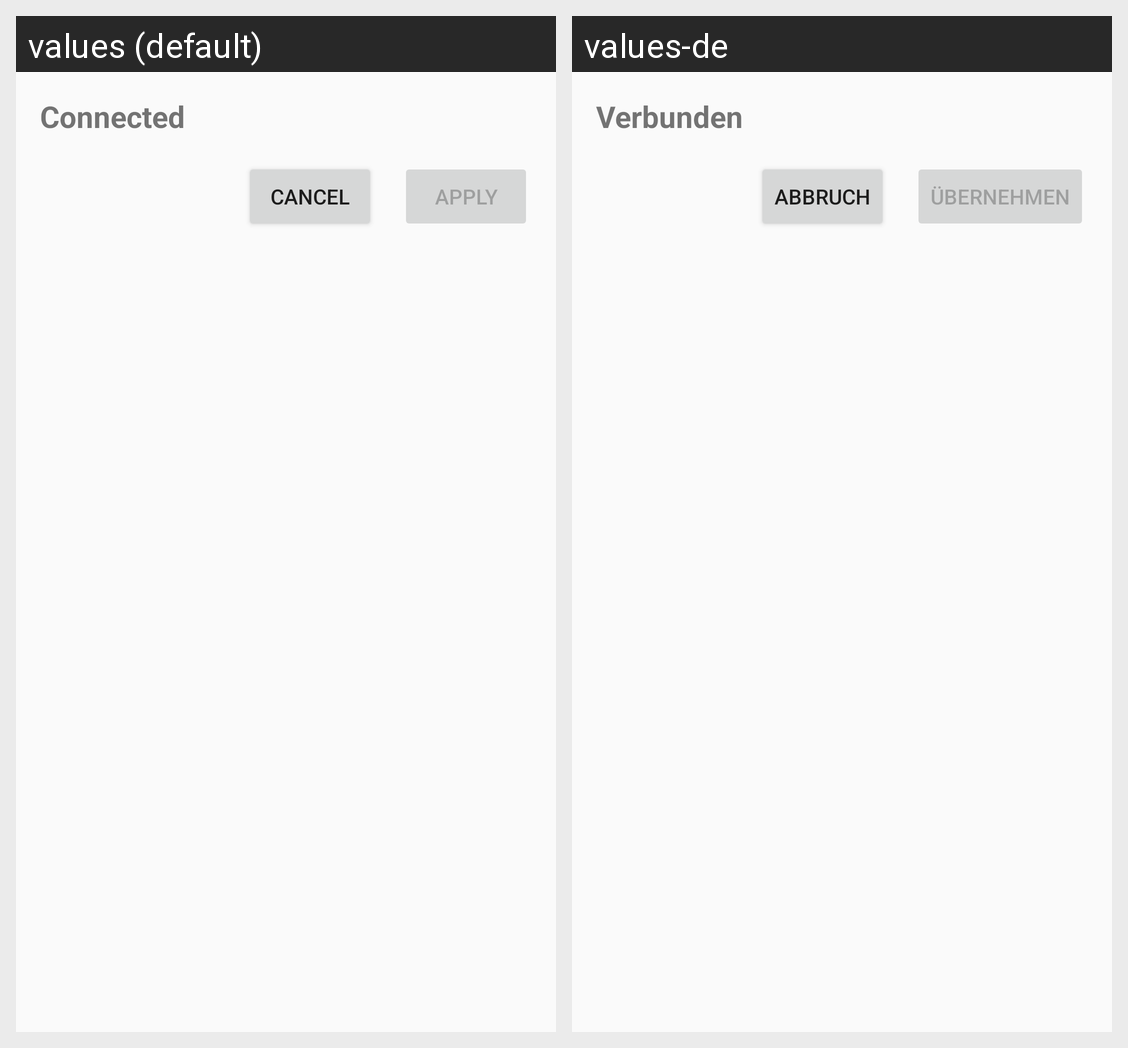

Here is an Android app screen in its default locale and in the app's own translations. Write out the translated-string differences for the strings that appear on this screen.
Android screen res/layout/assistant_complete.xml rendered under 2 locales, left to right: values (default), values-de. Device: Nexus 5 (rendered at 1080×1920; each locale shown at half size, 540×960, under a caption strip naming it); theme RallyeTheme.
Strings drawn on this screen, with the default value and each locale's value (text and hints the layout hard-codes, and strings that could not be matched under every locale, appear in the picture but are not listed):

connected
  values: Connected
  values-de: Verbunden

apply
  values: Apply
  values-de: Übernehmen

cancel
  values: Cancel
  values-de: Abbruch
